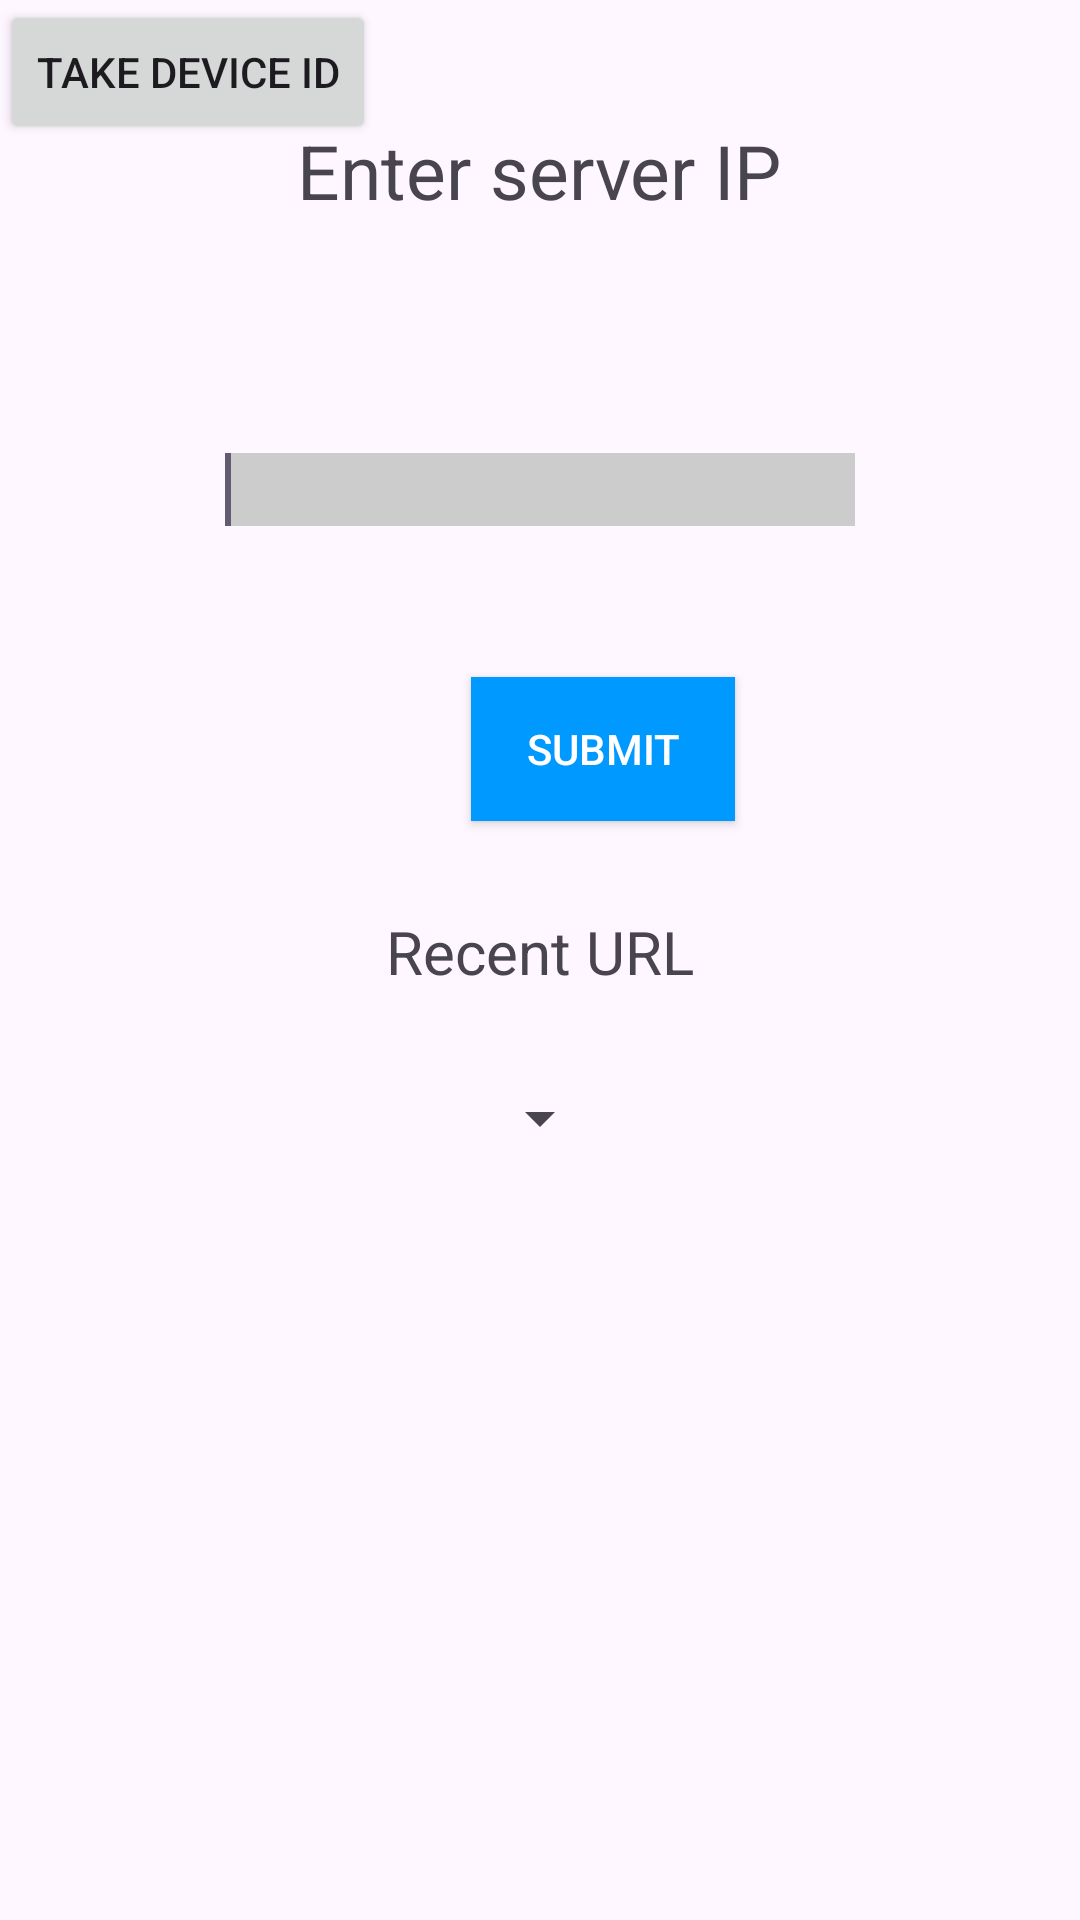

This screen was rendered from an Android layout file. Write that file and the resources it references.
<!-- AndroidManifest.xml: application theme Theme.LiveStreamApp -->
<!-- res/layout/activity_starting_screen1.xml -->
<?xml version="1.0" encoding="utf-8"?>
<RelativeLayout xmlns:android="http://schemas.android.com/apk/res/android"
    xmlns:tools="http://schemas.android.com/tools"
    android:layout_width="match_parent"
    android:layout_height="match_parent" >

    <TextView
        android:id="@+id/text"
        android:layout_width="wrap_content"
        android:layout_height="wrap_content"
        android:layout_centerHorizontal="true"
        android:layout_centerVertical="true"
        android:text="Enter server IP"
        android:textSize="25dp"
        android:layout_alignParentTop="true"
        android:layout_marginTop="40dp"
        tools:context=".FrmActivity" />



    <EditText
        android:id="@+id/user_url"
        android:layout_width="wrap_content"
        android:layout_height="wrap_content"
        android:layout_alignBottom="@+id/text"
        android:layout_centerInParent="true"
        android:layout_marginBottom="-102dp"
        android:background="#CCCCCC"
        android:ems="10"
        android:inputType="text"
        android:textColor="#000000">

        <requestFocus />
    </EditText>


    <Button
        android:id="@+id/submit_button"
        android:layout_width="wrap_content"
        android:layout_height="wrap_content"
        android:layout_below="@+id/user_url"
        android:layout_alignParentLeft="true"
        android:layout_marginLeft="157dp"
        android:layout_marginTop="152dp"
        android:background="#0099FF"
        android:text="Submit"
        android:textColor="#FFFFFF"/>

    <Button
        android:layout_width="wrap_content"
        android:layout_height="wrap_content"
        android:id="@+id/takeDeviceId"
        android:text="Take device id"
        ></Button>

    <TextView
        android:id="@+id/url_history_text"
        android:layout_below="@id/submit_button"
        android:layout_width="wrap_content"
        android:layout_height="wrap_content"
        android:text="Recent URL"
        android:textSize="20dp"
        android:layout_marginTop="30dp"
        android:layout_centerHorizontal="true"
        ></TextView>

    <Spinner
        android:id="@+id/history_list"
        android:layout_width="wrap_content"
        android:layout_height="wrap_content"
        android:layout_below="@id/url_history_text"
        android:layout_marginTop="30dp"
        android:layout_centerHorizontal="true"
        android:spinnerMode="dropdown"
        >

    </Spinner>


</RelativeLayout>
<!-- resources referenced by this layout -->
<resources>
  <style name="Theme.LiveStreamApp" parent="Base.Theme.LiveStreamApp" />
  <style name="Base.Theme.LiveStreamApp" parent="Theme.Material3.DayNight.NoActionBar">
          
          
          <item name="android:windowFullscreen">true</item>
      </style>
</resources>
